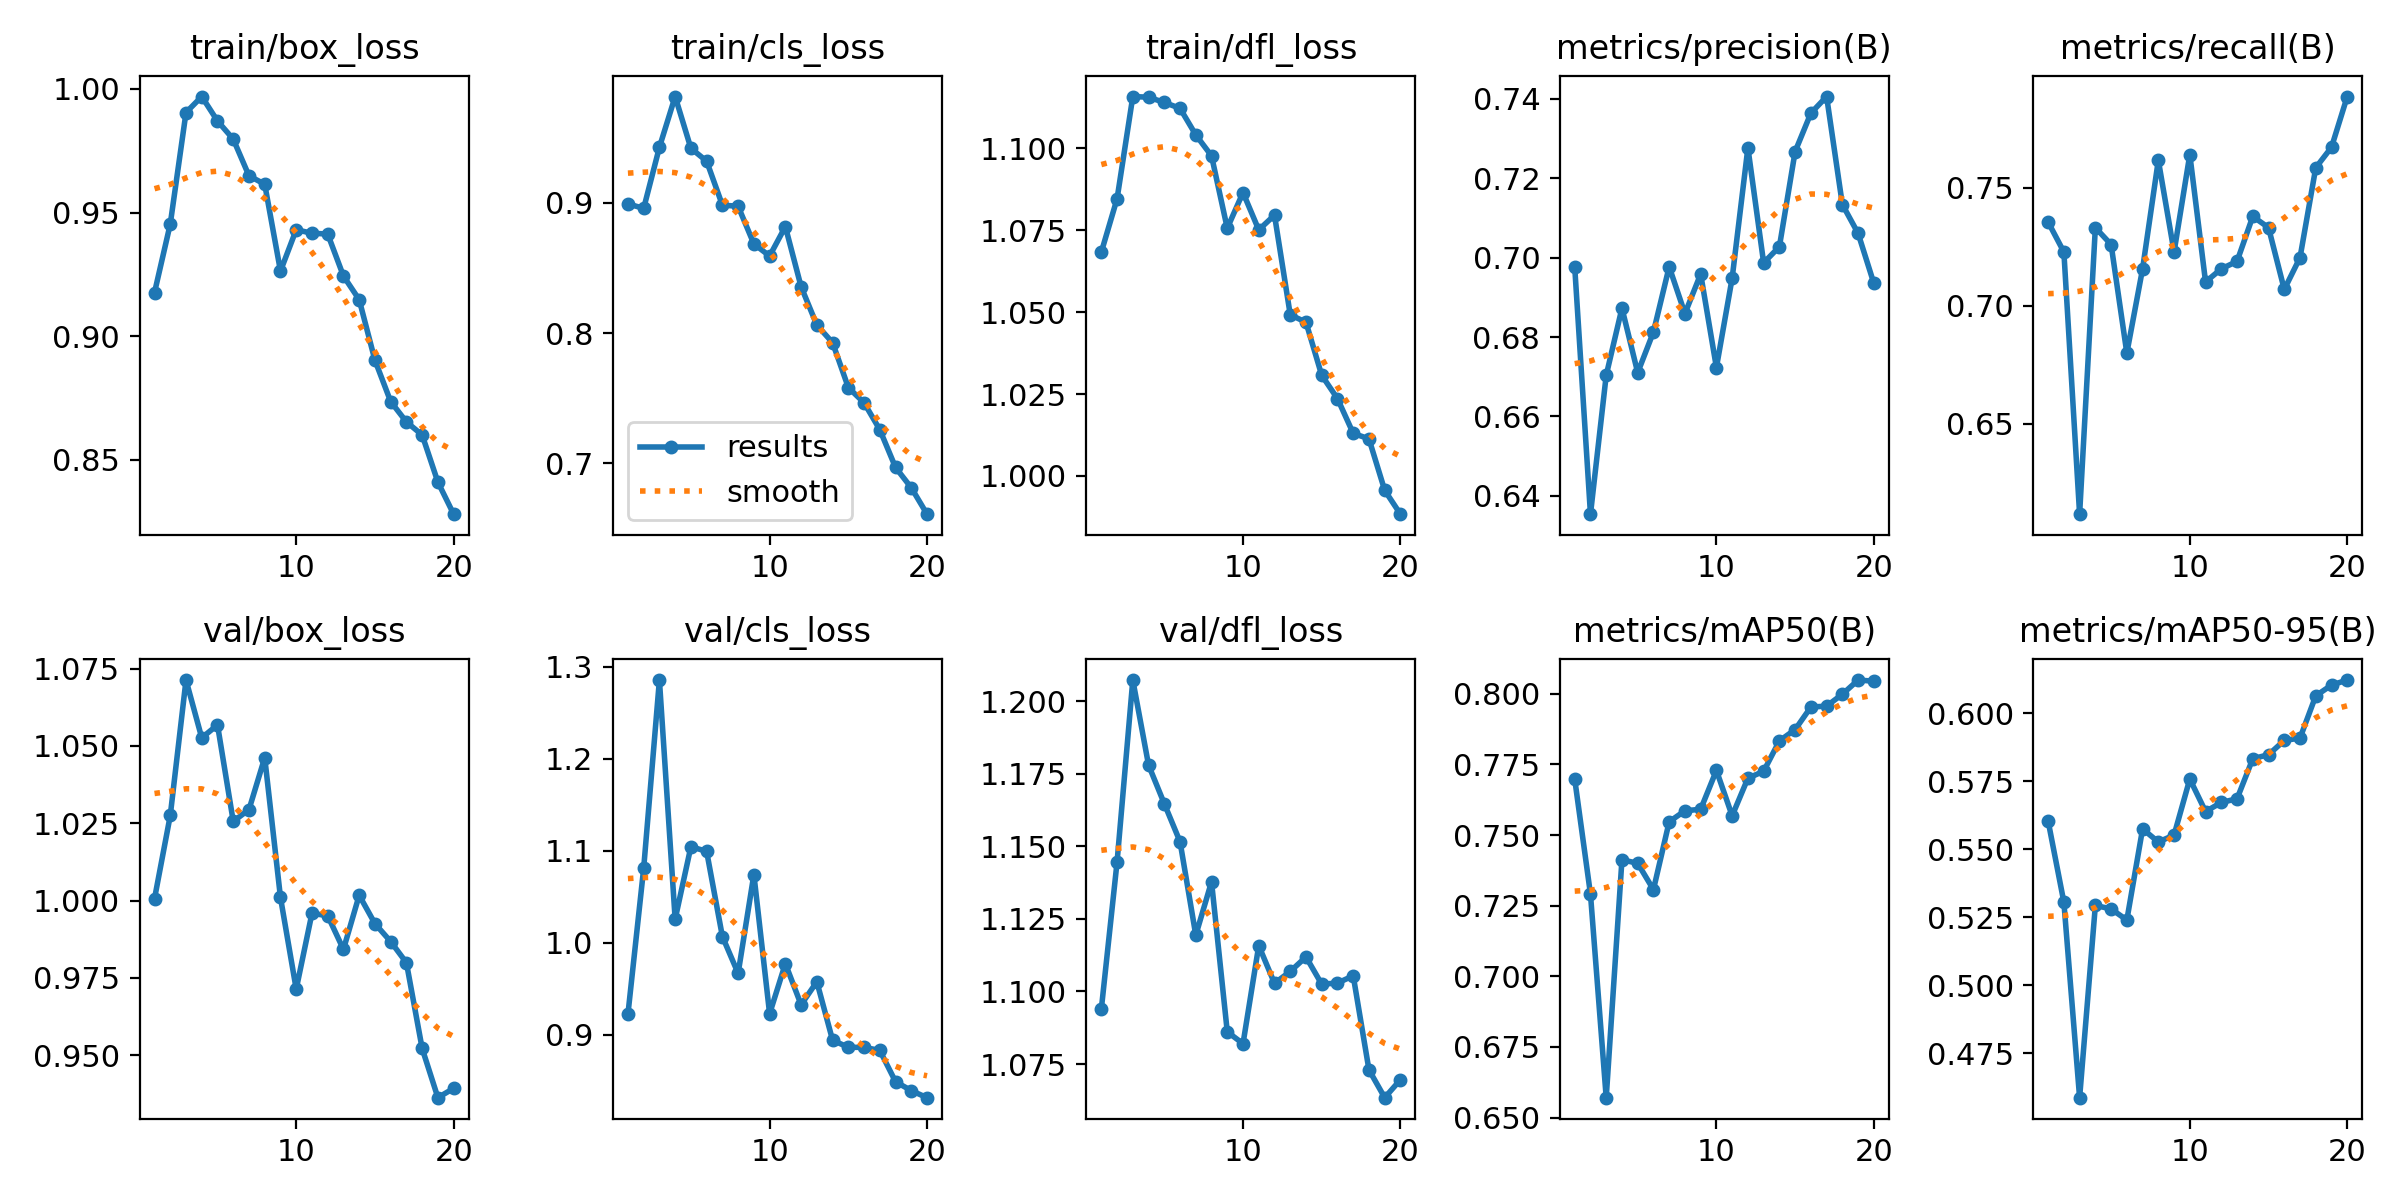

The data file committed next to this chart (first rows):
epoch, train/box_loss, train/cls_loss, train/dfl_loss, metrics/precision(B), metrics/recall(B), metrics/mAP50(B), metrics/mAP50-95(B), val/box_loss, val/cls_loss, val/dfl_loss, lr/pg0, lr/pg1, lr/pg2
1, 0.9176, 0.8992, 1.068, 0.6976, 0.7355, 0.7698, 0.5604, 1.001, 0.9225, 1.094, 0.00066, 0.00066, 0.00066
2, 0.9454, 0.8957, 1.085, 0.6354, 0.7228, 0.7291, 0.5306, 1.028, 1.081, 1.145, 0.001261, 0.001261, 0.001261
3, 0.9904, 0.9427, 1.116, 0.6704, 0.6116, 0.6571, 0.4587, 1.071, 1.285, 1.207, 0.001796, 0.001796, 0.001796
4, 0.9969, 0.9816, 1.116, 0.6873, 0.7331, 0.7413, 0.5293, 1.053, 1.026, 1.178, 0.001703, 0.001703, 0.001703
5, 0.987, 0.9419, 1.114, 0.671, 0.726, 0.74, 0.5281, 1.057, 1.104, 1.165, 0.001604, 0.001604, 0.001604
6, 0.9797, 0.932, 1.112, 0.6813, 0.6799, 0.7307, 0.524, 1.026, 1.099, 1.152, 0.001505, 0.001505, 0.001505
7, 0.9648, 0.8982, 1.104, 0.6977, 0.7157, 0.7547, 0.5575, 1.029, 1.007, 1.119, 0.001406, 0.001406, 0.001406
8, 0.9614, 0.8974, 1.098, 0.6859, 0.7617, 0.7586, 0.5527, 1.046, 0.9669, 1.138, 0.001307, 0.001307, 0.001307
9, 0.9263, 0.8685, 1.076, 0.6959, 0.7228, 0.7591, 0.5552, 1.001, 1.074, 1.086, 0.001208, 0.001208, 0.001208
10, 0.943, 0.8592, 1.087, 0.6723, 0.7641, 0.7729, 0.5758, 0.9713, 0.923, 1.082, 0.001109, 0.001109, 0.001109
11, 0.9416, 0.8818, 1.075, 0.6948, 0.7101, 0.7568, 0.5639, 0.9959, 0.9775, 1.116, 0.00101, 0.00101, 0.00101
12, 0.9413, 0.8357, 1.08, 0.7277, 0.7157, 0.7701, 0.5672, 0.9951, 0.9328, 1.103, 0.000911, 0.000911, 0.000911
13, 0.9243, 0.8062, 1.049, 0.6987, 0.7188, 0.7726, 0.5685, 0.9842, 0.9578, 1.107, 0.000812, 0.000812, 0.000812
14, 0.9148, 0.7927, 1.047, 0.7027, 0.7379, 0.7833, 0.5833, 1.002, 0.8944, 1.112, 0.000713, 0.000713, 0.000713
15, 0.8902, 0.7583, 1.031, 0.7267, 0.7331, 0.7873, 0.5847, 0.9925, 0.8866, 1.103, 0.000614, 0.000614, 0.000614
16, 0.8735, 0.7466, 1.024, 0.7364, 0.7069, 0.7953, 0.59, 0.9867, 0.8866, 1.103, 0.000515, 0.000515, 0.000515
17, 0.8653, 0.7259, 1.013, 0.7406, 0.7204, 0.7956, 0.5908, 0.9799, 0.8832, 1.105, 0.000416, 0.000416, 0.000416
18, 0.86, 0.6969, 1.011, 0.7134, 0.7585, 0.7998, 0.6064, 0.9522, 0.8493, 1.073, 0.000317, 0.000317, 0.000317
19, 0.8409, 0.6814, 0.9956, 0.7061, 0.7672, 0.8048, 0.6103, 0.9362, 0.8396, 1.063, 0.000218, 0.000218, 0.000218
20, 0.828, 0.6611, 0.9883, 0.6935, 0.7887, 0.8044, 0.6122, 0.9393, 0.8319, 1.07, 0.000119, 0.000119, 0.000119
